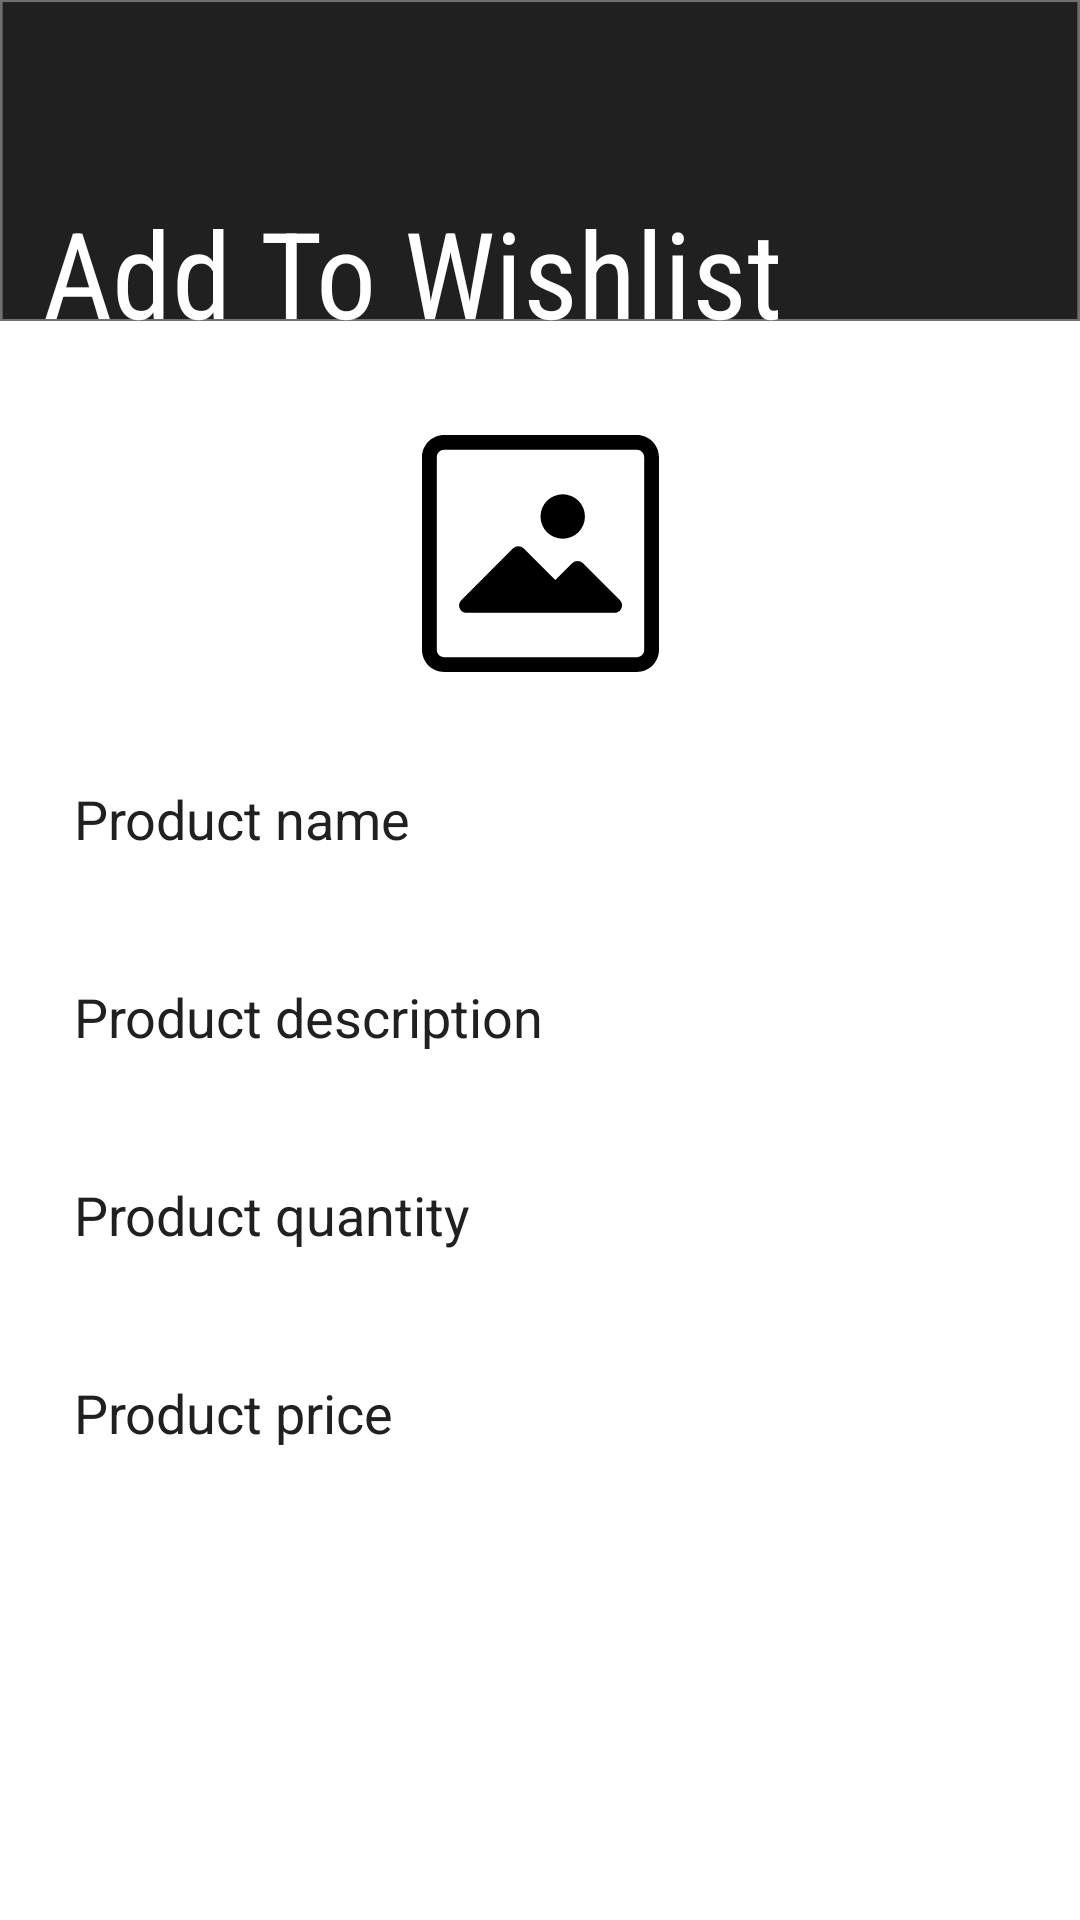

Reconstruct the res/layout file that produces this screen, plus the resources it refers to.
<!-- AndroidManifest.xml: application theme Theme.InventoryManagementApp -->
<!-- res/layout/activity_add_to_wishlist.xml -->
<?xml version="1.0" encoding="utf-8"?>
<androidx.constraintlayout.widget.ConstraintLayout xmlns:android="http://schemas.android.com/apk/res/android"
    xmlns:app="http://schemas.android.com/apk/res-auto"
    xmlns:tools="http://schemas.android.com/tools"
    android:layout_width="match_parent"
    android:layout_height="match_parent"
    android:background="@drawable/background_2"
    tools:context=".AddToWishlist">

    <EditText
        android:id="@+id/editTextTextPersonName11"
        android:layout_width="310dp"
        android:layout_height="50dp"
        android:layout_marginStart="8dp"
        android:layout_marginTop="248dp"
        android:layout_marginEnd="8dp"
        android:layout_marginBottom="4dp"
        android:background="@drawable/input_field"
        android:ems="10"
        android:hint="Product name"
        android:inputType="textPersonName"
        android:textColor="@android:color/black"
        android:textColorHint="@color/gray"
        app:layout_constraintBottom_toTopOf="@+id/editTextTextPassword"
        app:layout_constraintEnd_toEndOf="parent"
        app:layout_constraintHorizontal_bias="0.494"
        app:layout_constraintStart_toStartOf="parent"
        app:layout_constraintTop_toTopOf="parent"
        app:layout_constraintVertical_bias="0.94" />

    <EditText
        android:id="@+id/editTextTextPersonName14"
        android:layout_width="310dp"
        android:layout_height="50dp"
        android:layout_marginStart="8dp"
        android:layout_marginTop="16dp"
        android:layout_marginEnd="8dp"
        android:layout_marginBottom="4dp"
        android:background="@drawable/input_field"
        android:ems="10"
        android:hint="Product price"
        android:inputType="textPersonName"
        android:textColor="@android:color/black"
        android:textColorHint="@color/gray"
        app:layout_constraintBottom_toTopOf="@+id/editTextTextPassword"
        app:layout_constraintEnd_toEndOf="parent"
        app:layout_constraintHorizontal_bias="0.494"
        app:layout_constraintStart_toStartOf="parent"
        app:layout_constraintTop_toBottomOf="@+id/editTextTextPersonName13"
        app:layout_constraintVertical_bias="0.94" />

    <Button
        android:id="@+id/loginBtnMainCont4"
        android:layout_width="163dp"
        android:layout_height="53dp"
        android:layout_marginStart="8dp"
        android:layout_marginTop="16dp"
        android:layout_marginBottom="72dp"
        android:background="@drawable/button"
        android:fontFamily="sans-serif-light"
        android:text="Add"
        android:textAllCaps="false"
        android:textColor="@color/white"
        android:textSize="24sp"
        app:layout_constraintBottom_toBottomOf="parent"
        app:layout_constraintEnd_toEndOf="parent"
        app:layout_constraintHorizontal_bias="0.483"
        app:layout_constraintStart_toStartOf="parent"
        app:layout_constraintTop_toBottomOf="@+id/editTextTextPersonName14"
        app:layout_constraintVertical_bias="0.023" />

    <EditText
        android:id="@+id/editTextTextPersonName13"
        android:layout_width="310dp"
        android:layout_height="50dp"
        android:layout_marginStart="8dp"
        android:layout_marginTop="16dp"
        android:layout_marginEnd="8dp"
        android:layout_marginBottom="4dp"
        android:background="@drawable/input_field"
        android:ems="10"
        android:hint="Product quantity"
        android:inputType="textPersonName"
        android:textColor="@android:color/black"
        android:textColorHint="@color/gray"
        app:layout_constraintBottom_toTopOf="@+id/editTextTextPassword"
        app:layout_constraintEnd_toEndOf="parent"
        app:layout_constraintHorizontal_bias="0.494"
        app:layout_constraintStart_toStartOf="parent"
        app:layout_constraintTop_toBottomOf="@+id/editTextTextPersonName12"
        app:layout_constraintVertical_bias="0.94" />

    <EditText
        android:id="@+id/editTextTextPersonName12"
        android:layout_width="310dp"
        android:layout_height="50dp"
        android:layout_marginStart="8dp"
        android:layout_marginTop="16dp"
        android:layout_marginEnd="8dp"
        android:layout_marginBottom="4dp"
        android:background="@drawable/input_field"
        android:ems="10"
        android:hint="Product description"
        android:inputType="textPersonName"
        android:textColor="@android:color/black"
        android:textColorHint="@color/gray"
        app:layout_constraintBottom_toTopOf="@+id/editTextTextPassword"
        app:layout_constraintEnd_toEndOf="parent"
        app:layout_constraintHorizontal_bias="0.494"
        app:layout_constraintStart_toStartOf="parent"
        app:layout_constraintTop_toBottomOf="@+id/editTextTextPersonName11"
        app:layout_constraintVertical_bias="0.94" />

    <ImageView
        android:id="@+id/imageView5"
        android:layout_width="105dp"
        android:layout_height="79dp"
        android:layout_marginTop="32dp"
        android:layout_marginBottom="24dp"
        android:visibility="visible"
        app:layout_constraintBottom_toTopOf="@+id/editTextTextPersonName11"
        app:layout_constraintEnd_toEndOf="parent"
        app:layout_constraintStart_toStartOf="parent"
        app:layout_constraintTop_toBottomOf="@+id/textView18"
        app:layout_constraintVertical_bias="1.0"
        app:srcCompat="@drawable/ic_thumbnail"
        tools:src="@drawable/ic_thumbnail"
        tools:srcCompat="@drawable/ic_thumbnail"
        tools:visibility="visible" />

    <TextView
        android:id="@+id/textView18"
        android:layout_width="wrap_content"
        android:layout_height="wrap_content"
        android:layout_marginStart="8dp"
        android:layout_marginTop="64dp"
        android:fontFamily="sans-serif-condensed"
        android:text="Add To Wishlist"
        android:textColor="@color/white"
        android:textSize="40sp"
        app:layout_constraintBottom_toTopOf="@+id/editTextTextPersonName11"
        app:layout_constraintEnd_toEndOf="parent"
        app:layout_constraintHorizontal_bias="0.059"
        app:layout_constraintStart_toStartOf="parent"
        app:layout_constraintTop_toTopOf="parent"
        app:layout_constraintVertical_bias="0.0" />
</androidx.constraintlayout.widget.ConstraintLayout>
<!-- resources referenced by this layout -->
<resources>
  <color name="gray">#202020</color>
  <color name="white">#FFFFFFFF</color>
  <!-- drawable background_2: png bitmap (drawable-hdpi, 17295 bytes) -->
  <!-- drawable ic_thumbnail (drawable) -->
  <vector android:height="32dp" android:viewportHeight="512"
      android:viewportWidth="512" android:width="32dp" xmlns:android="http://schemas.android.com/apk/res/android">
      <path android:fillColor="#FF000000" android:pathData="M464,0H48C21.49,0 0,21.49 0,48v416c0,26.51 21.49,48 48,48h416c26.51,0 48,-21.49 48,-48V48C512,21.49 490.51,0 464,0zM480,464c0,8.837 -7.163,16 -16,16H48c-8.837,0 -16,-7.163 -16,-16V48c0,-8.837 7.163,-16 16,-16h416c8.837,0 16,7.163 16,16V464z"/>
      <path android:fillColor="#FF000000" android:pathData="M347.36,276.64c-6.241,-6.204 -16.319,-6.204 -22.56,0l-36.8,36.8l-68.64,-68.64c-6.241,-6.204 -16.319,-6.204 -22.56,0l-112,112c-6.186,6.31 -6.087,16.44 0.223,22.626c2.935,2.878 6.866,4.516 10.977,4.574h320c8.836,0.051 16.041,-7.07 16.093,-15.907c0.025,-4.299 -1.681,-8.426 -4.733,-11.453L347.36,276.64z"/>
      <path android:fillColor="#FF000000" android:pathData="M304,176m-48,0a48,48 0,1 1,96 0a48,48 0,1 1,-96 0"/>
  </vector>
  <style name="Theme.InventoryManagementApp" parent="Theme.MaterialComponents">
          
          <item name="colorPrimary">@color/red</item>
          <item name="colorPrimaryVariant">@color/red</item>
          <item name="colorOnPrimary">@color/white</item>
          
          <item name="colorSecondary">@color/red</item>
          <item name="colorSecondaryVariant">@color/red</item>
          <item name="colorOnSecondary">@color/white</item>
          
          <item name="android:statusBarColor" tools:targetApi="l">?attr/colorPrimaryVariant</item>
          
      </style>
  <color name="red">#EE5050</color>
</resources>
